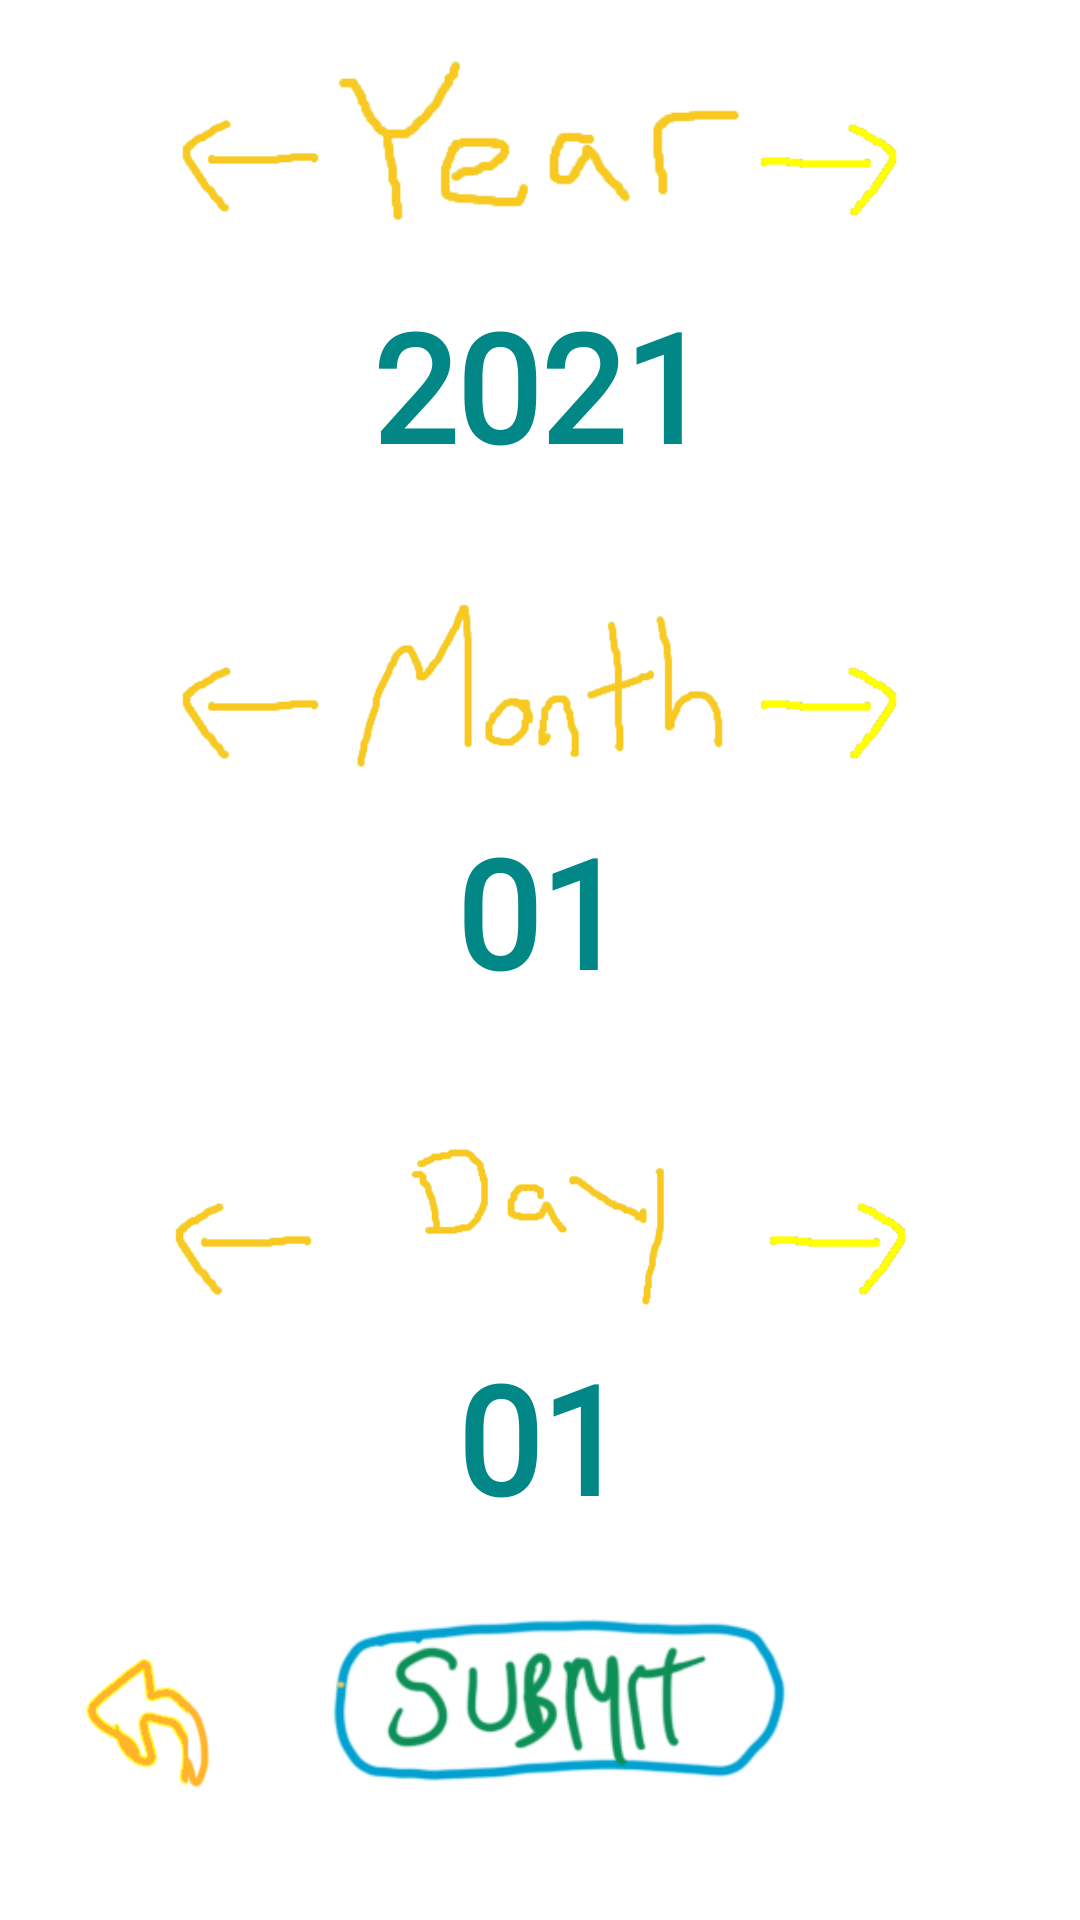

Reconstruct the res/layout file that produces this screen, plus the resources it refers to.
<!-- AndroidManifest.xml: application theme Theme.WaistWatcher -->
<!-- res/layout/activity_goaldatepicker.xml -->
<?xml version="1.0" encoding="utf-8"?>
<androidx.constraintlayout.widget.ConstraintLayout
    xmlns:android="http://schemas.android.com/apk/res/android"
    xmlns:app="http://schemas.android.com/apk/res-auto"
    xmlns:tools="http://schemas.android.com/tools"
    android:layout_width="match_parent"
    android:layout_height="match_parent"
    android:id="@+id/goal_date_picker">

    <ImageView
        android:id="@+id/year_heading"
        android:layout_width="173dp"
        android:layout_height="64dp"
        android:src="@drawable/year_heading"
        app:layout_constraintBottom_toBottomOf="parent"
        app:layout_constraintEnd_toEndOf="parent"
        app:layout_constraintStart_toStartOf="parent"
        app:layout_constraintTop_toTopOf="parent"
        app:layout_constraintVertical_bias="0.025" />

    <ImageView
        android:id="@+id/year_arrow_right"
        android:layout_width="51dp"
        android:layout_height="wrap_content"
        android:onClick="incrementYear"
        android:src="@drawable/arrow_right"
        app:layout_constraintBottom_toBottomOf="parent"
        app:layout_constraintEnd_toEndOf="parent"
        app:layout_constraintHorizontal_bias="0.811"
        app:layout_constraintStart_toStartOf="parent"
        app:layout_constraintTop_toTopOf="parent"
        app:layout_constraintVertical_bias="0.026" />

    <ImageView
        android:id="@+id/year_arrow_left"
        android:layout_width="51dp"
        android:layout_height="wrap_content"
        android:onClick="decrementYear"
        android:src="@drawable/arrow_left"
        app:layout_constraintBottom_toBottomOf="parent"
        app:layout_constraintEnd_toEndOf="parent"
        app:layout_constraintHorizontal_bias="0.188"
        app:layout_constraintStart_toStartOf="parent"
        app:layout_constraintTop_toTopOf="parent"
        app:layout_constraintVertical_bias="0.024" />

    <TextView
        android:id="@+id/year_value"
        android:layout_width="wrap_content"
        android:layout_height="wrap_content"
        android:background="@null"
        android:fontFamily="@font/my_custom_font"
        android:inputType="numberDecimal"
        android:text="2021"
        android:textColor="@color/teal_700"
        android:textSize="50sp"
        android:textStyle="bold"
        app:layout_constraintBottom_toBottomOf="parent"
        app:layout_constraintEnd_toStartOf="@+id/year_arrow_right"
        app:layout_constraintStart_toEndOf="@+id/year_arrow_left"
        app:layout_constraintTop_toBottomOf="@+id/year_heading"
        app:layout_constraintVertical_bias="0.034" />


    <ImageView
        android:id="@+id/month_heading"
        android:layout_width="173dp"
        android:layout_height="64dp"
        android:src="@drawable/month_heading"
        app:layout_constraintBottom_toBottomOf="parent"
        app:layout_constraintEnd_toEndOf="parent"
        app:layout_constraintStart_toStartOf="parent"
        app:layout_constraintTop_toBottomOf="@+id/year_value"
        app:layout_constraintVertical_bias="0.082" />

    <TextView
        android:id="@+id/month_value"
        android:layout_width="wrap_content"
        android:layout_height="wrap_content"
        android:background="@null"
        android:fontFamily="@font/my_custom_font"
        android:inputType="numberDecimal"
        android:text="01"
        android:textColor="@color/teal_700"
        android:textSize="50sp"
        android:textStyle="bold"
        app:layout_constraintBottom_toBottomOf="parent"
        app:layout_constraintEnd_toStartOf="@+id/month_arrow_right"
        app:layout_constraintStart_toEndOf="@+id/month_arrow_left"
        app:layout_constraintTop_toBottomOf="@+id/month_heading"
        app:layout_constraintVertical_bias="0.034" />

    <ImageView
        android:id="@+id/month_arrow_left"
        android:layout_width="51dp"
        android:layout_height="wrap_content"
        android:onClick="decrementMonth"
        android:src="@drawable/arrow_left"
        app:layout_constraintBottom_toBottomOf="parent"
        app:layout_constraintEnd_toEndOf="parent"
        app:layout_constraintHorizontal_bias="0.188"
        app:layout_constraintStart_toStartOf="parent"
        app:layout_constraintTop_toTopOf="@+id/month_heading"
        app:layout_constraintVertical_bias="0.0" />

    <ImageView
        android:id="@+id/month_arrow_right"
        android:layout_width="51dp"
        android:layout_height="wrap_content"
        android:onClick="incrementMonth"
        android:src="@drawable/arrow_right"
        app:layout_constraintBottom_toBottomOf="parent"
        app:layout_constraintEnd_toEndOf="parent"
        app:layout_constraintHorizontal_bias="0.811"
        app:layout_constraintStart_toStartOf="parent"
        app:layout_constraintTop_toTopOf="@+id/month_heading"
        app:layout_constraintVertical_bias="0.0" />

    <ImageView
        android:id="@+id/day_heading"
        android:layout_width="173dp"
        android:layout_height="64dp"
        android:src="@drawable/day_heading"
        app:layout_constraintBottom_toBottomOf="parent"
        app:layout_constraintEnd_toEndOf="parent"
        app:layout_constraintStart_toStartOf="parent"
        app:layout_constraintTop_toBottomOf="@+id/month_value"
        app:layout_constraintVertical_bias="0.156" />

    <ImageView
        android:id="@+id/day_arrow_left"
        android:layout_width="51dp"
        android:layout_height="wrap_content"
        android:onClick="decrementDay"
        android:src="@drawable/arrow_left"
        app:layout_constraintBottom_toBottomOf="parent"
        app:layout_constraintEnd_toStartOf="@+id/day_value"
        app:layout_constraintHorizontal_bias="0.548"
        app:layout_constraintStart_toStartOf="parent"
        app:layout_constraintTop_toTopOf="@+id/day_heading"
        app:layout_constraintVertical_bias="0.0" />

    <ImageView
        android:id="@+id/day_arrow_right"
        android:layout_width="51dp"
        android:layout_height="wrap_content"
        android:onClick="incrementDay"
        android:src="@drawable/arrow_right"
        app:layout_constraintBottom_toBottomOf="parent"
        app:layout_constraintEnd_toEndOf="parent"
        app:layout_constraintHorizontal_bias="0.451"
        app:layout_constraintStart_toEndOf="@+id/day_value"
        app:layout_constraintTop_toTopOf="@+id/day_heading"
        app:layout_constraintVertical_bias="0.0" />

    <TextView
        android:id="@+id/day_value"
        android:layout_width="wrap_content"
        android:layout_height="wrap_content"
        android:background="@null"
        android:fontFamily="@font/my_custom_font"
        android:inputType="numberDecimal"
        android:text="01"
        android:textColor="@color/teal_700"
        android:textSize="50sp"
        android:textStyle="bold"
        app:layout_constraintBottom_toBottomOf="parent"
        app:layout_constraintEnd_toEndOf="@+id/day_heading"
        app:layout_constraintStart_toStartOf="@+id/day_heading"
        app:layout_constraintTop_toBottomOf="@+id/day_heading"
        app:layout_constraintVertical_bias="0.055" />

    <ImageView
        android:id="@+id/submit_button"
        android:layout_width="174dp"
        android:layout_height="62dp"
        android:layout_centerHorizontal="true"
        android:onClick="submitDate"
        android:src="@drawable/submit_button"
        app:layout_constraintBottom_toBottomOf="parent"
        app:layout_constraintEnd_toEndOf="parent"
        app:layout_constraintHorizontal_bias="0.54"
        app:layout_constraintStart_toStartOf="parent"
        app:layout_constraintTop_toTopOf="parent"
        app:layout_constraintVertical_bias="0.931" />

    <ImageView
        android:layout_width="57dp"
        android:layout_height="63dp"
        android:layout_below="@id/submit_button"
        android:onClick="goBack"
        android:src="@drawable/go_back"
        app:layout_constraintBottom_toBottomOf="parent"
        app:layout_constraintEnd_toEndOf="parent"
        app:layout_constraintHorizontal_bias="0.079"
        app:layout_constraintStart_toStartOf="parent"
        app:layout_constraintTop_toTopOf="parent"
        app:layout_constraintVertical_bias="0.944" />

</androidx.constraintlayout.widget.ConstraintLayout>
<!-- resources referenced by this layout -->
<resources>
  <!-- drawable arrow_left: bmp bitmap (drawable, 24702 bytes) -->
  <!-- drawable arrow_right: bmp bitmap (drawable, 24702 bytes) -->
  <!-- drawable day_heading: bmp bitmap (drawable, 97398 bytes) -->
  <!-- drawable go_back: bmp bitmap (drawable, 37986 bytes) -->
  <!-- drawable month_heading: bmp bitmap (drawable, 123150 bytes) -->
  <!-- drawable submit_button: bmp bitmap (drawable, 83690 bytes) -->
  <!-- drawable year_heading: bmp bitmap (drawable, 86838 bytes) -->
  <style name="Theme.WaistWatcher" parent="Theme.MaterialComponents.DayNight.NoActionBar">
          
          <item name="colorPrimary">@color/purple_500</item>
          <item name="colorPrimaryVariant">@color/purple_700</item>
          <item name="colorOnPrimary">@color/white</item>
          
          <item name="colorSecondary">@color/teal_200</item>
          <item name="colorSecondaryVariant">@color/teal_700</item>
          <item name="colorOnSecondary">@color/black</item>
          
          <item name="android:statusBarColor" tools:targetApi="l">?attr/colorPrimaryVariant</item>
          
      </style>
  <!-- not gathered from this repository: default colours our renderer supplied (Android Studio template values) -->
  <color name="purple_500">#FF6200EE</color>
  <color name="purple_700">#FF3700B3</color>
  <color name="teal_200">#FF03DAC5</color>
  <color name="teal_700">#FF018786</color>
  <color name="black">#FF000000</color>
  <color name="white">#FFFFFFFF</color>
</resources>
